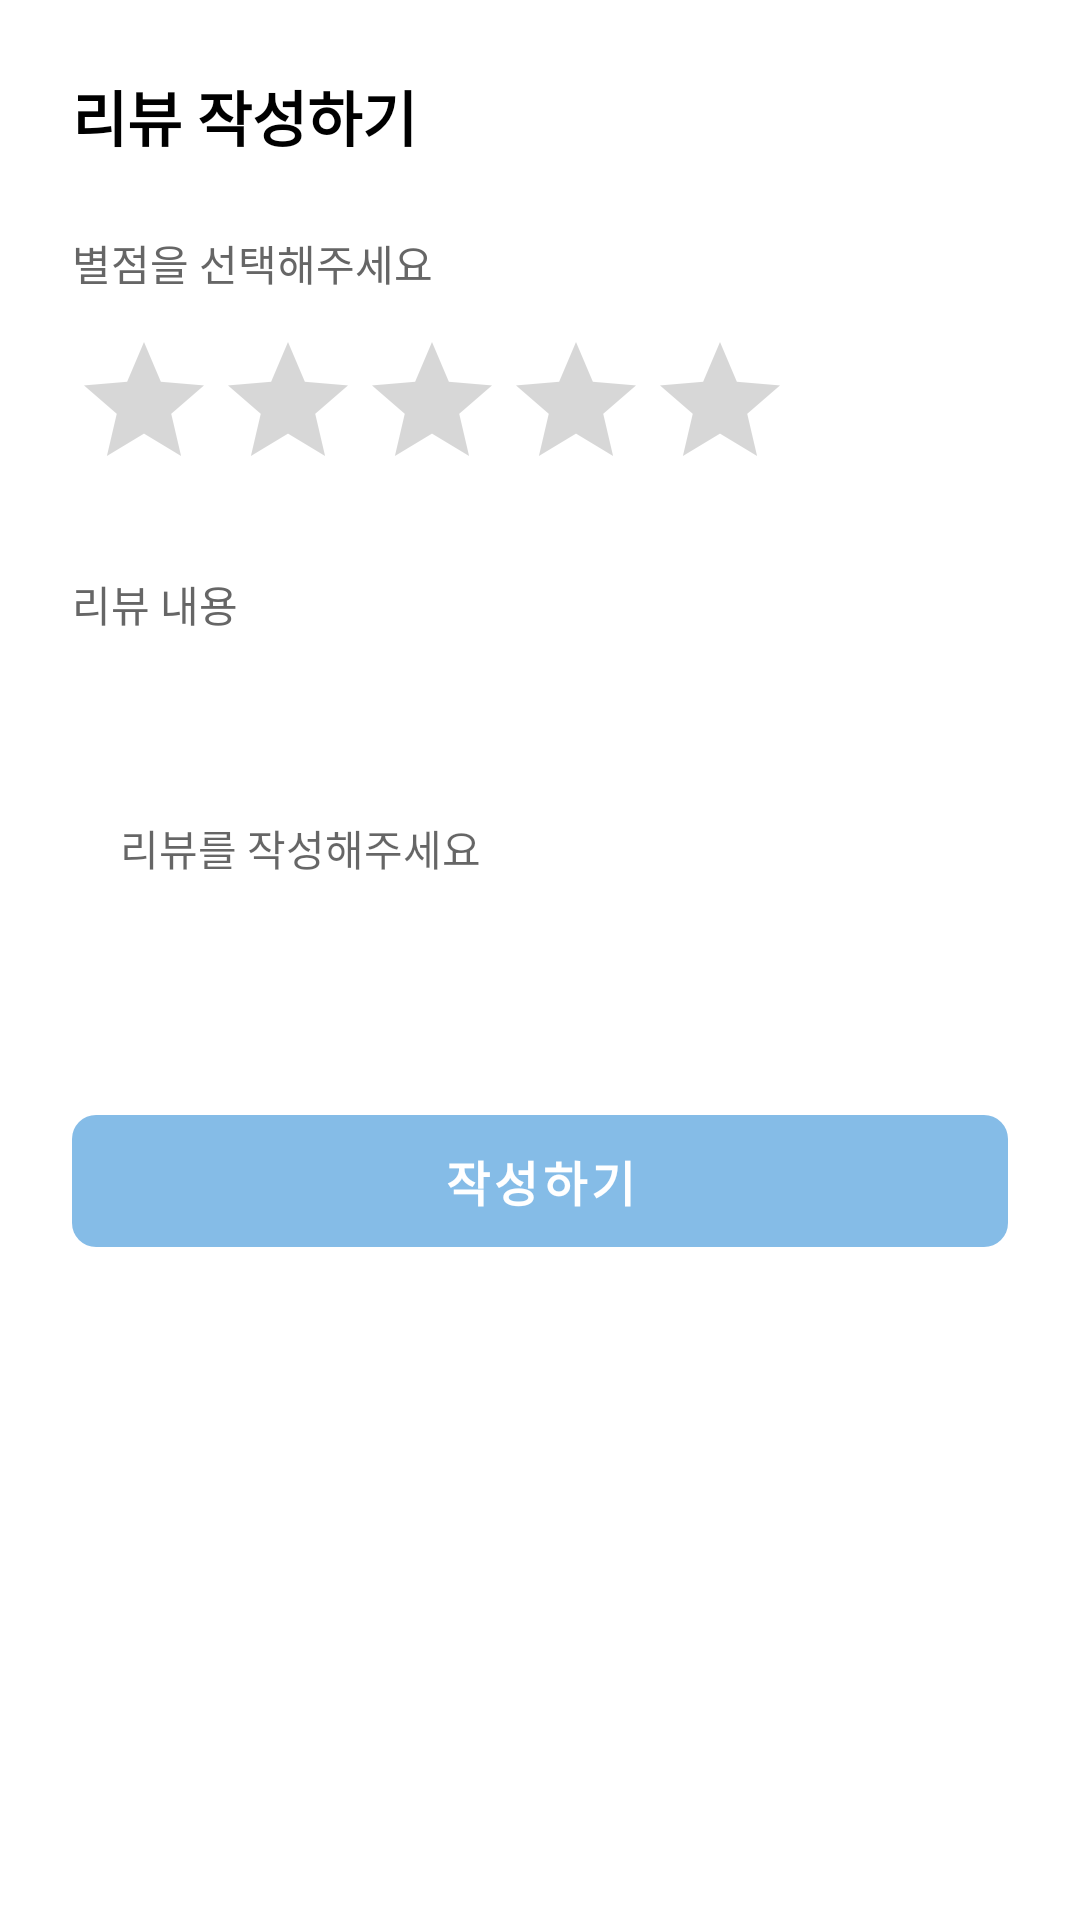

The Android layout XML behind this screen, and the referenced resources:
<!-- AndroidManifest.xml: application theme Theme.Dobongzip -->
<!-- res/layout/dialog_review_input.xml -->
<?xml version="1.0" encoding="utf-8"?>
<LinearLayout xmlns:android="http://schemas.android.com/apk/res/android"
    xmlns:app="http://schemas.android.com/apk/res-auto"
    android:layout_width="match_parent"
    android:layout_height="wrap_content"
    android:orientation="vertical"
    android:padding="24dp"
    android:background="@android:color/white">

    <TextView
        android:layout_width="wrap_content"
        android:layout_height="wrap_content"
        android:text="리뷰 작성하기"
        android:textSize="20sp"
        android:textStyle="bold"
        android:textColor="#000000"
        android:layout_marginBottom="24dp" />

    <TextView
        android:layout_width="wrap_content"
        android:layout_height="wrap_content"
        android:text="별점을 선택해주세요"
        android:textSize="14sp"
        android:textColor="#666666"
        android:layout_marginBottom="12dp" />

    <RatingBar
        android:id="@+id/dialog_rating"
        style="@style/Widget.AppCompat.RatingBar"
        android:layout_width="wrap_content"
        android:layout_height="wrap_content"
        android:isIndicator="false"
        android:numStars="5"
        android:rating="0"
        android:stepSize="1.0"
        android:tint="#0B79D0"
        android:progressTint="#0B79D0"
        android:secondaryProgressTint="#0B79D0"
        android:layout_marginBottom="24dp" />

    <TextView
        android:layout_width="wrap_content"
        android:layout_height="wrap_content"
        android:text="리뷰 내용"
        android:textSize="14sp"
        android:textColor="#666666"
        android:layout_marginBottom="12dp" />

    <EditText
        android:id="@+id/dialog_review_text"
        android:layout_width="match_parent"
        android:layout_height="wrap_content"
        android:minLines="5"
        android:maxLines="8"
        android:inputType="textMultiLine"
        android:hint="리뷰를 작성해주세요"
        android:padding="16dp"
        android:background="@drawable/review_card_background"
        android:textColor="#333333"
        android:textSize="14sp"
        android:layout_marginBottom="24dp" />

    <com.google.android.material.button.MaterialButton
        android:id="@+id/dialog_submit_button"
        android:layout_width="match_parent"
        android:layout_height="56dp"
        android:text="작성하기"
        android:textSize="16sp"
        android:textStyle="bold"
        android:textColor="@android:color/white"
        app:backgroundTint="#0B79D0"
        android:enabled="false"
        android:alpha="0.5"
        app:cornerRadius="8dp" />

</LinearLayout>
<!-- resources referenced by this layout -->
<resources>
  <style name="Theme.Dobongzip" parent="Theme.MaterialComponents.DayNight.DarkActionBar">
          
          <item name="colorPrimary">#0B79D0</item> 
          <item name="colorOnPrimary">#FFFFFF</item>
          <item name="colorPrimaryVariant">#085FA5</item>
          
          <item name="colorSecondary">@color/teal_200</item>
          <item name="colorSecondaryVariant">@color/teal_700</item>
          <item name="colorOnSecondary">@color/black</item>
          
  
          <item name="android:windowBackground">@drawable/app_bg</item>
          <item name="android:statusBarColor">?attr/colorPrimaryVariant</item>
          <item name="android:windowLightStatusBar">true</item>
  
          <item name="windowActionBar">false</item>
          <item name="windowNoTitle">true</item>
      </style>
  <color name="teal_200">#FF03DAC5</color>
  <color name="teal_700">#FF018786</color>
  <color name="black">#FF000000</color>
  <!-- drawable app_bg (drawable) -->
  <?xml version="1.0" encoding="utf-8"?>
      <shape xmlns:android="http://schemas.android.com/apk/res/android">
          
          <solid android:color="#FFFFFFFF"/>
      </shape>
</resources>
